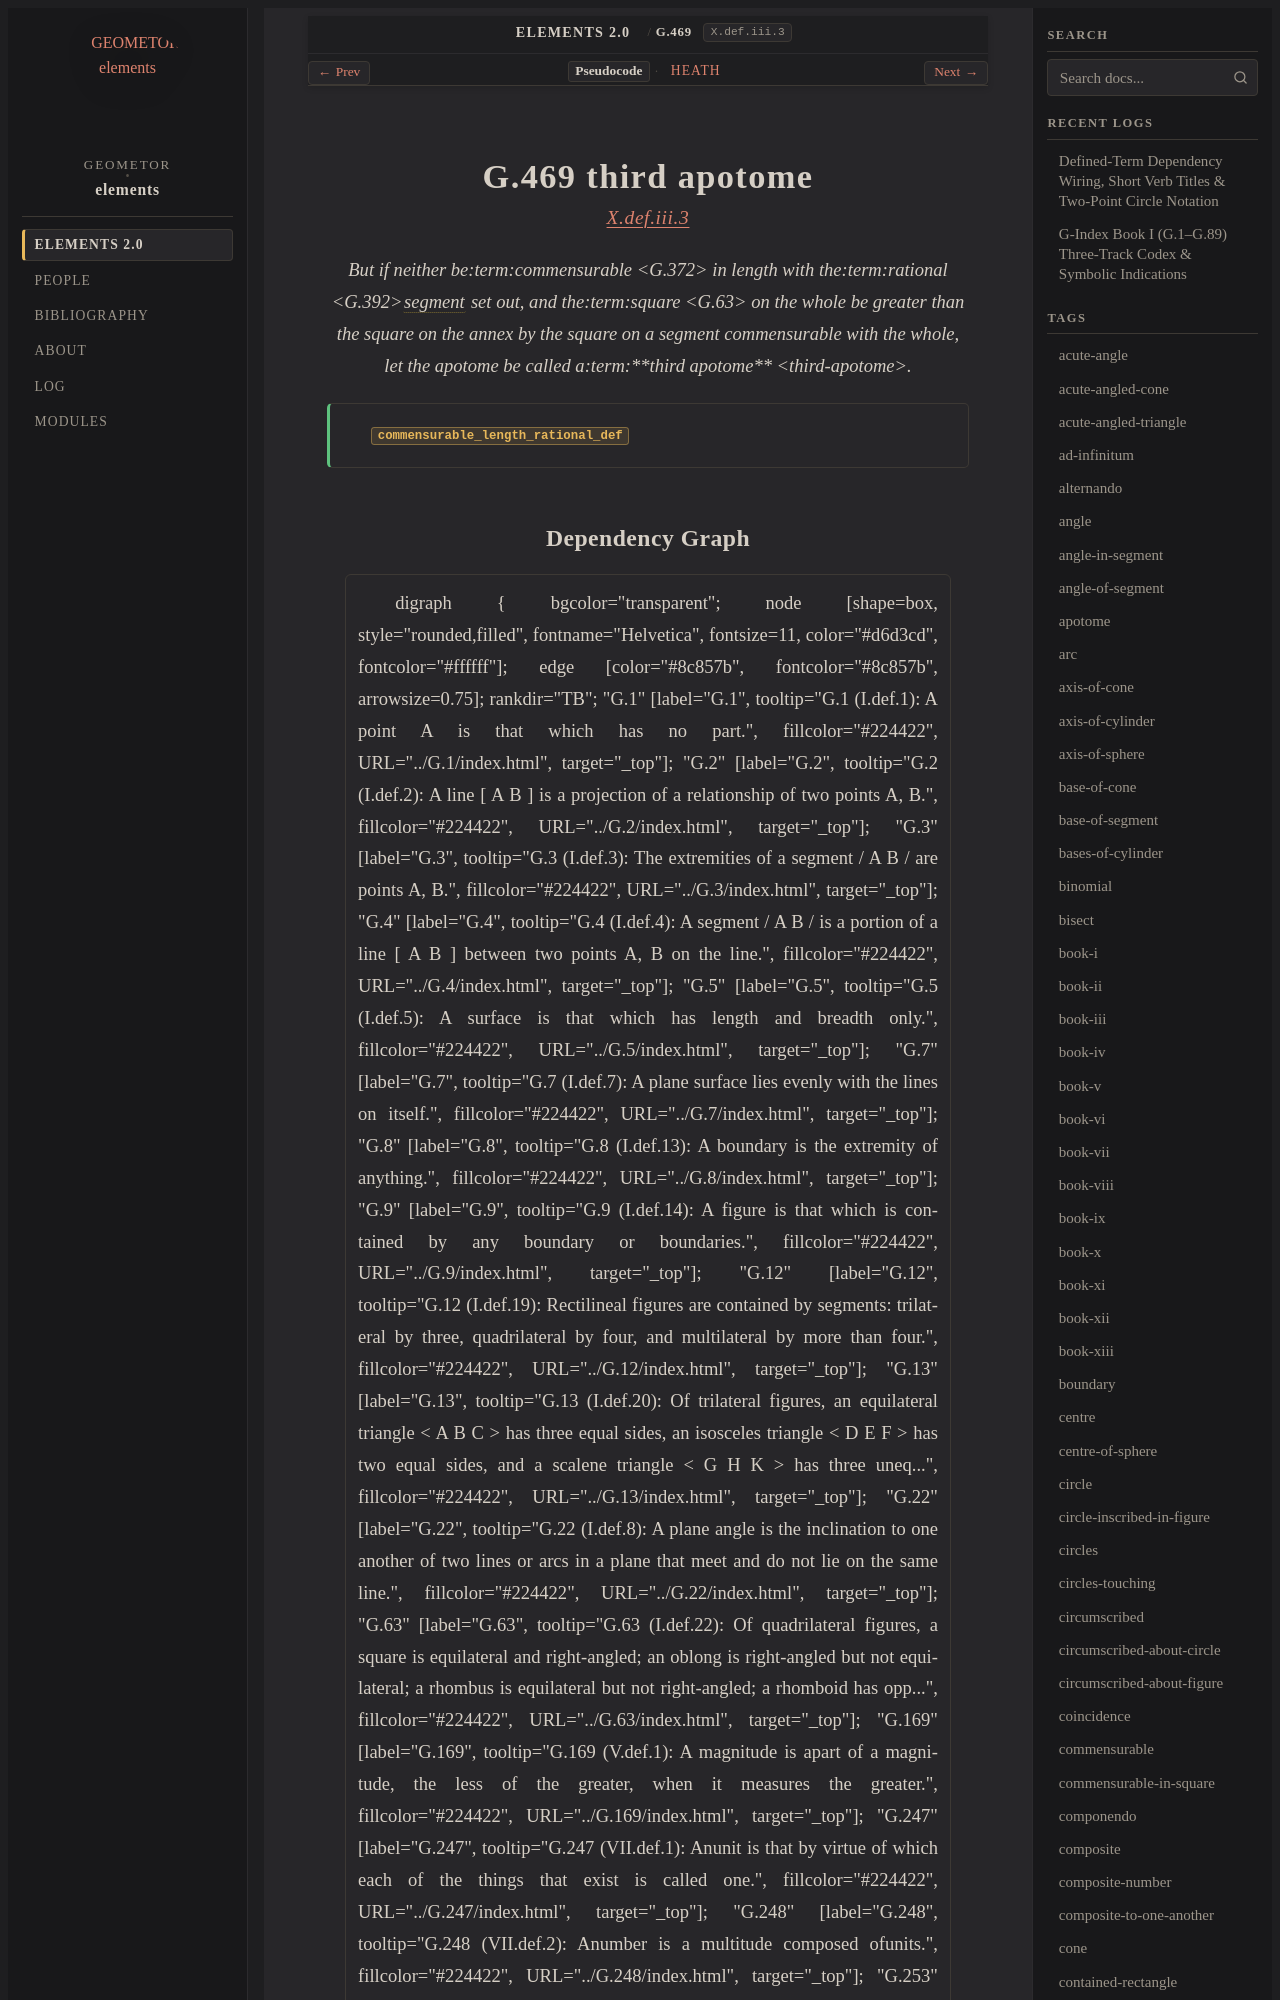

repository: geometor/elements · page: elements2/G.469/index.html · generator: sphinx

:order: 469
:number: 469
:canonical_id: G.469
:original_id: X.def.iii.3
:title: G.469 third apotome
:volume: III
:book: X
:type: def
:categories: definition, incommensurables, magnitudes
:category: definition, incommensurables, magnitudes
:tags: book-x, commensurable, rational, straight-line, square, third-apotome, apotome
:dependencies: G.4, G.63, G.372, G.391, G.392
:excerpt: But if neither becommensurable in length with therationalsegment set out, and thesquare on the whole be greater than the square on the annex by the square on a segment commensurable with the whole, let the apotome be called athird apotome.

.. _G.469:
.. _X.def.iii.3:

G.469 third apotome
===================

.. rubric:: `X.def.iii.3 <https://geometor.github.io/euclid/heath/volume_III/book_x/definitions_iii/#x-def-iii-3>`_

.. enunciation::

   But if neither be:term:`commensurable <G.372>` in length with the:term:`rational <G.392>`:term:`segment <G.4>` set out, and the:term:`square <G.63>` on the whole be greater than the square on the annex by the square on a segment commensurable with the whole, let the apotome be called a:term:`**third apotome** <third-apotome>`.

.. signature:: def

   | :fn:`commensurable_length_rational_def <G.469>`
